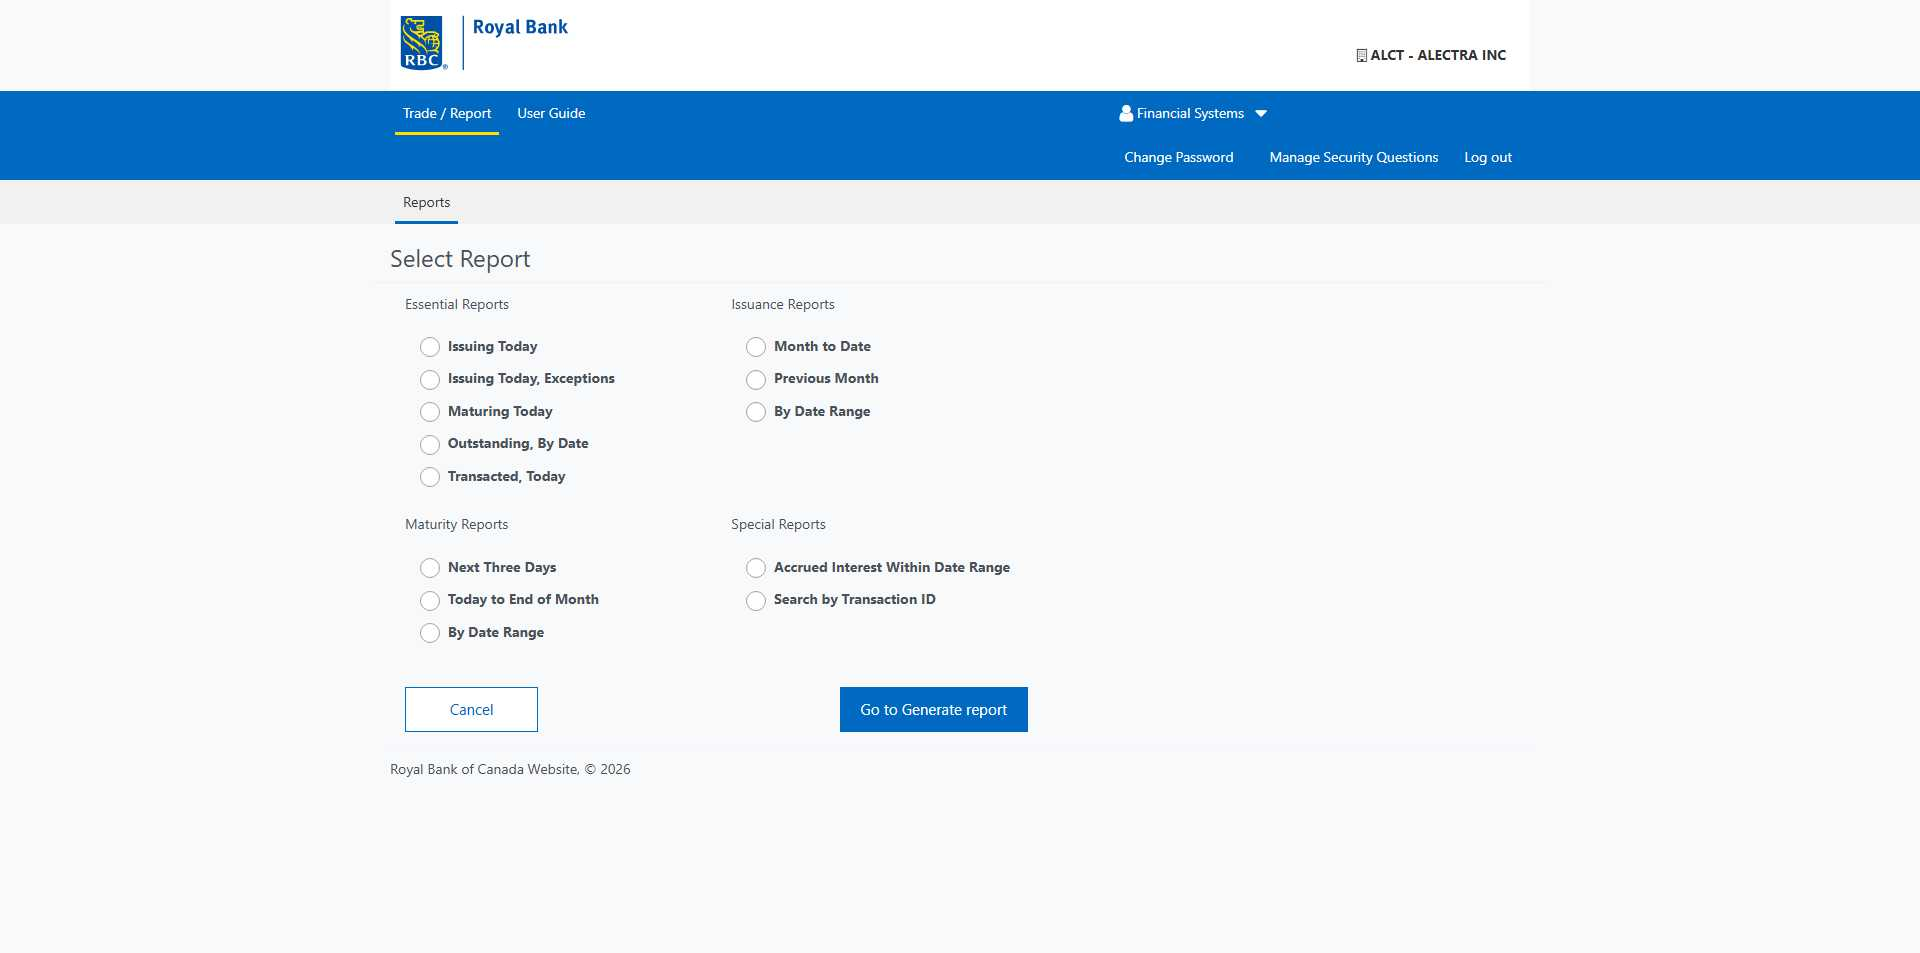
Task: Process converted to Windows, from Windows Legacy
Workflow: RBC NIS Report Download Trigger

Step 1: 02Chrome: Trade Report Screen in window 'Note Issuance System' (chrome.exe)

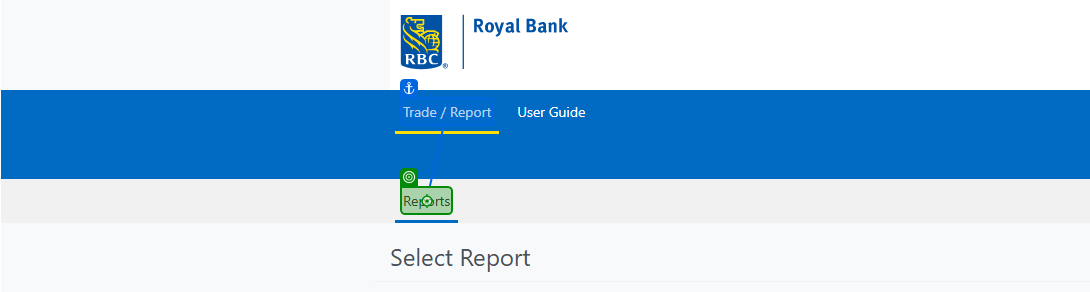
Step 2: click on the link in window 'Note Issuance System' (chrome.exe)

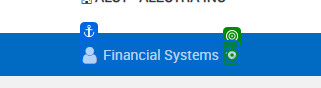
Step 3: click on the text in window 'Note Issuance System' (chrome.exe)

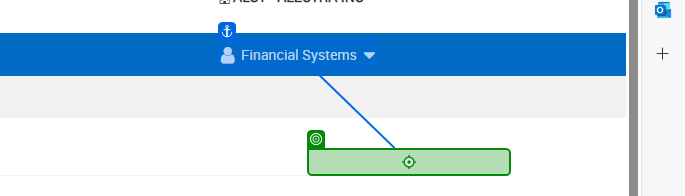
Step 4: click on the link in window 'Note Issuance System' (chrome.exe)
